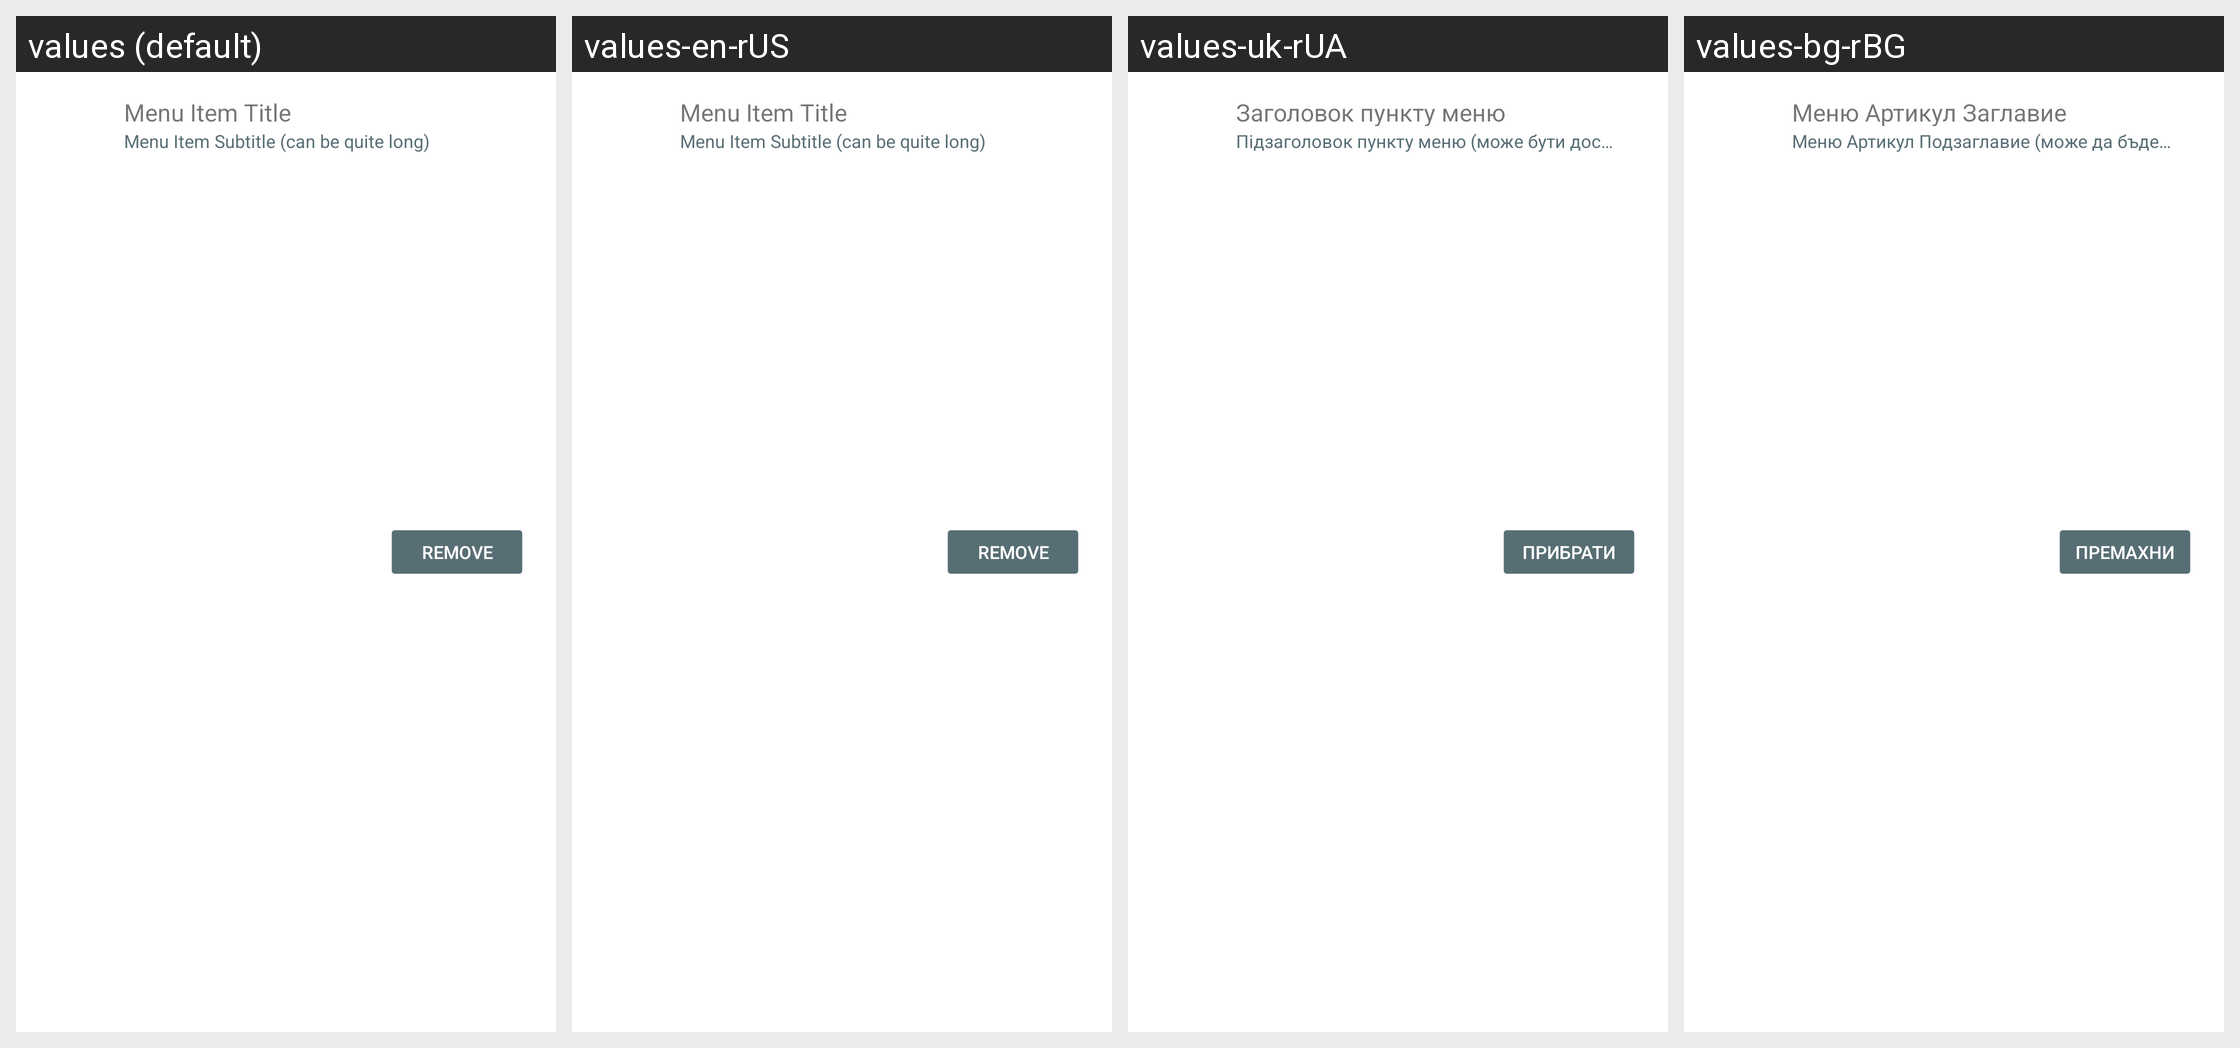

Strings drawn on this Android screen and how each of the app's shown locales translates them:
Android screen res/layout/team_member_menu_item.xml rendered under 4 locales, left to right: values (default), values-en-rUS, values-uk-rUA, values-bg-rBG. Device: Nexus 5 (rendered at 1080×1920; each locale shown at half size, 540×960, under a caption strip naming it); theme Theme.LimeSSH.Material.
Other locales in the repository, not shown: values-cs-rCZ, values-de-rDE, values-en-rGB, values-es-rES, values-fr-rFR, values-it-rIT, values-ja-rJP, values-ko-rKR, values-pt-rBR, values-ro-rRO, values-ru, values-sv-rSE, values-zh-rCN, values-zh-rTW.
Strings drawn on this screen, with the default value and each locale's value (text and hints the layout hard-codes, and strings that could not be matched under every locale, appear in the picture but are not listed):

menu_item_title
  values: Menu Item Title
  values-en-rUS: Menu Item Title
  values-uk-rUA: Заголовок пункту меню
  values-bg-rBG: Меню Артикул Заглавие

menu_item_subtitle
  values: Menu Item Subtitle (can be quite long)
  values-en-rUS: Menu Item Subtitle (can be quite long)
  values-uk-rUA: Підзаголовок пункту меню (може бути досить довгим)
  values-bg-rBG: Меню Артикул Подзаглавие (може да бъде дълго)

remove
  values: Remove
  values-en-rUS: Remove
  values-uk-rUA: Прибрати
  values-bg-rBG: Премахни
